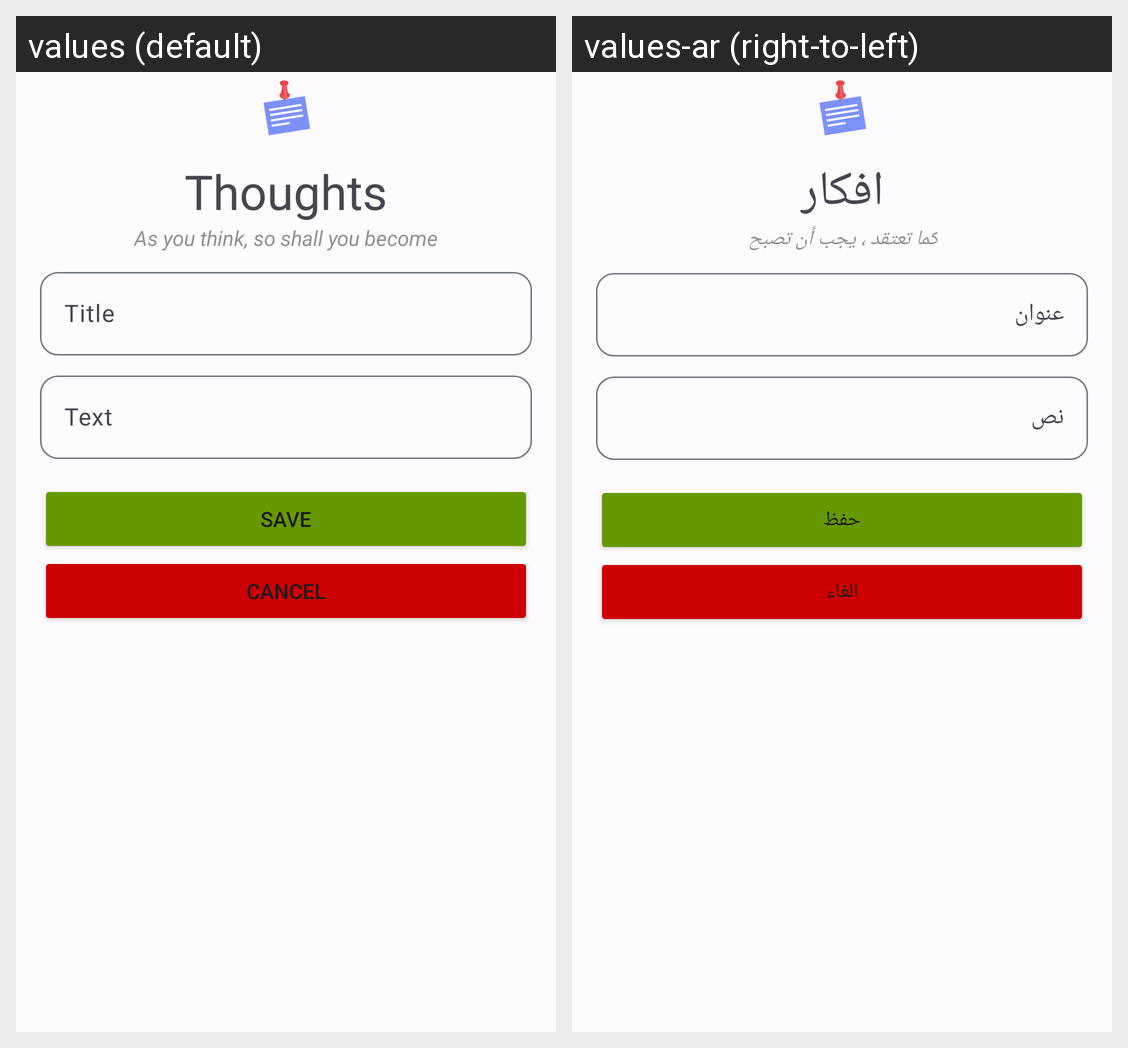

The same Android screen rendered under two of its app's locales, left to right. List the strings drawn on it with the default value and each locale's translation.
Android screen res/layout/fragment_add_note.xml rendered under 2 locales, left to right: values (default), values-ar (right-to-left). Device: Nexus 5 (rendered at 1080×1920; each locale shown at half size, 540×960, under a caption strip naming it); theme Theme.SimpleNoteApp.
Strings drawn on this screen, with the default value and each locale's value (text and hints the layout hard-codes, and strings that could not be matched under every locale, appear in the picture but are not listed):

thoughts
  values: Thoughts
  values-ar: افكار

as_you_think_so_shall_you_become
  values: As you think, so shall you become
  values-ar: كما تعتقد ، يجب أن تصبح

title
  values: Title
  values-ar: عنوان

text
  values: Text
  values-ar: نص

save
  values: Save
  values-ar: حفظ

cancel
  values: Cancel
  values-ar: الغاء
